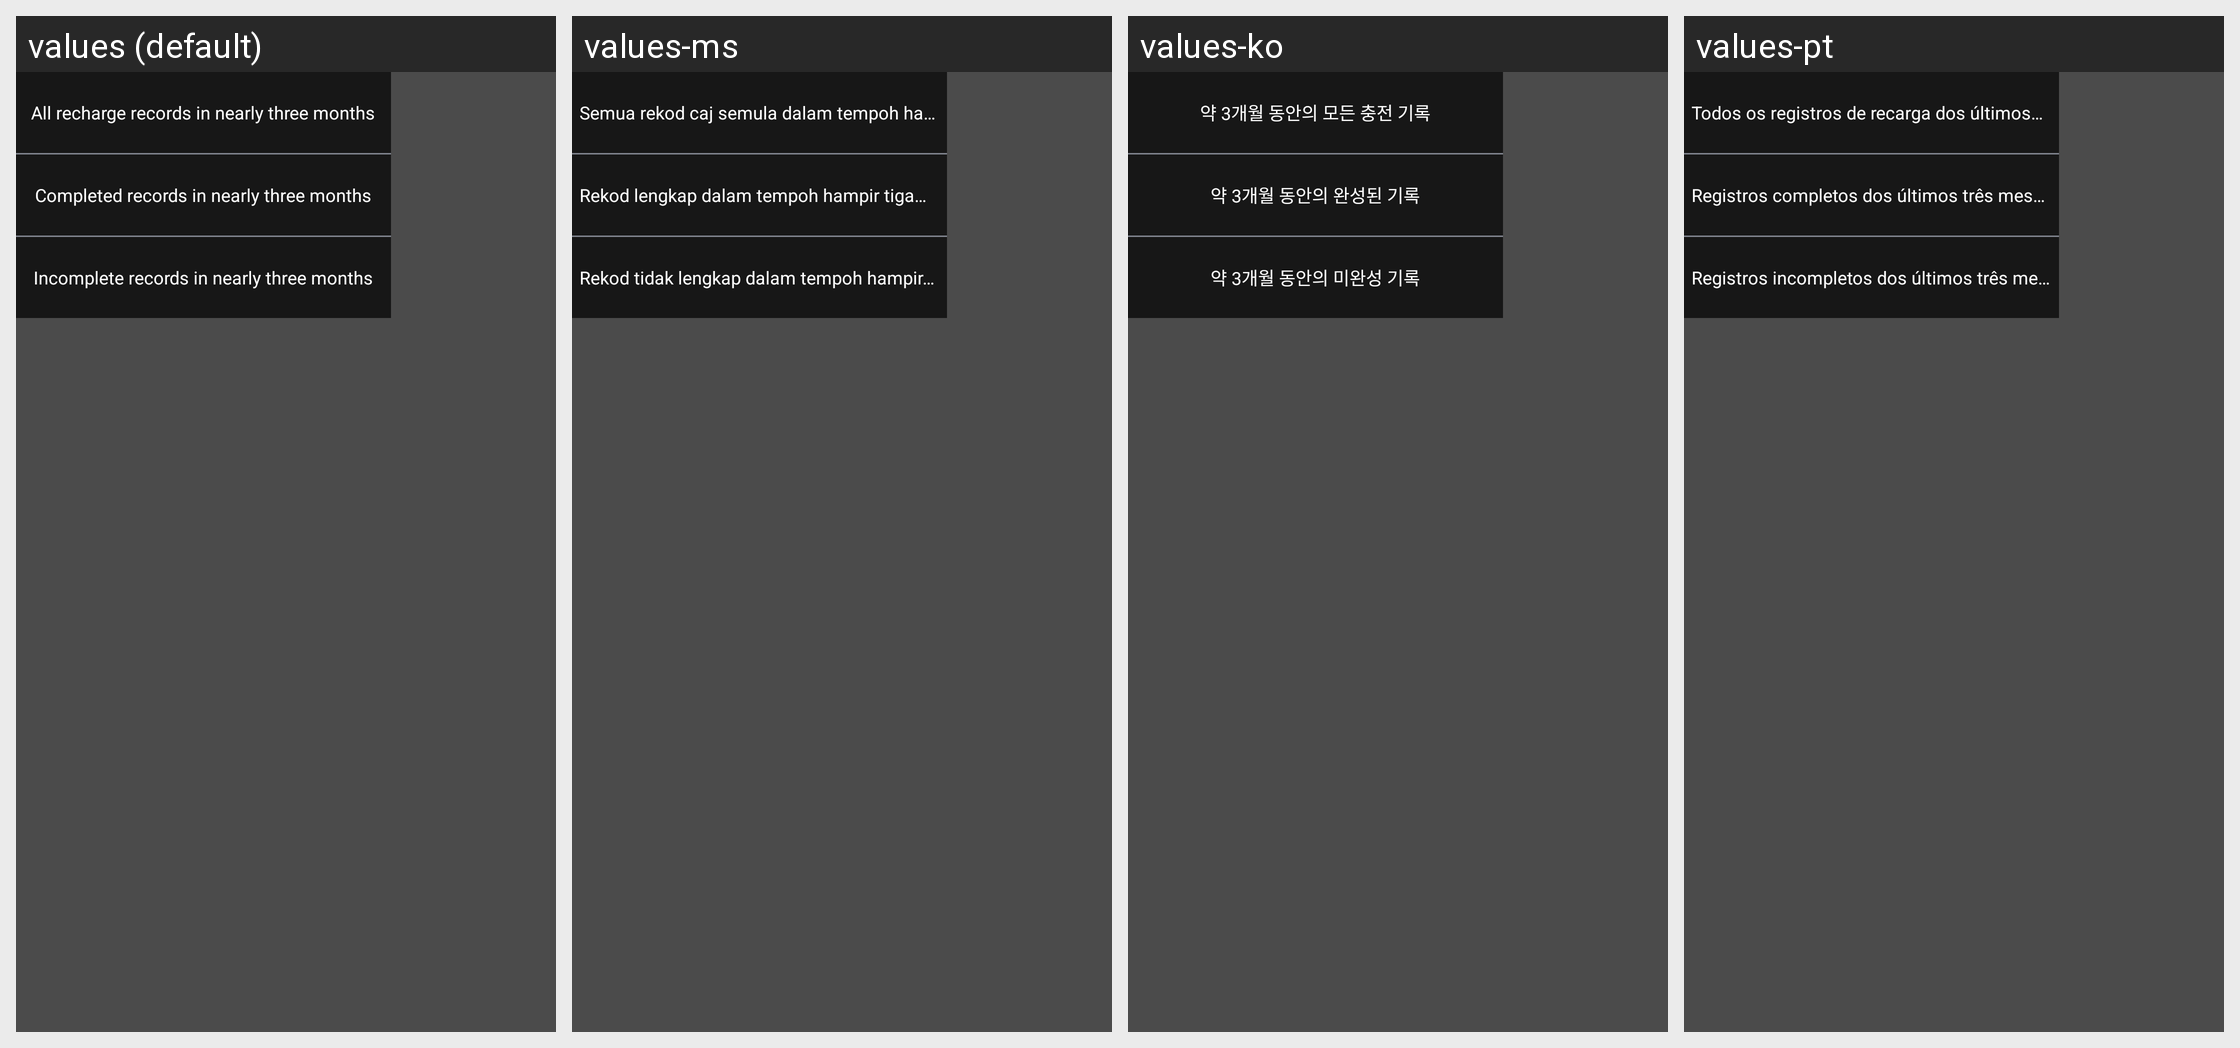

This grid shows one Android layout under several languages. Give, for every string resource on the screen, its name, the default text and each shown locale's text.
Android screen res/layout/popup_select_waller_record_time.xml rendered under 4 locales, left to right: values (default), values-ms, values-ko, values-pt. Device: Nexus 5 (rendered at 1080×1920; each locale shown at half size, 540×960, under a caption strip naming it); theme AppTheme.
Other locales in the repository, not shown: values-af, values-ar, values-bg, values-bn, values-ca, values-cs, values-da, values-de, values-el, values-en, values-en-rGB, values-es, values-fa, values-fi, values-fr, values-gu, values-hi, values-hr, values-hu, values-in, values-it, values-iw, values-ja, values-kn, values-mr, values-nb, values-nl, values-pa, values-pl, values-pt-rPT, values-ro, values-ru, values-sk, values-sr, values-sv, values-sw, values-ta, values-th, values-tl, values-tr, values-uk, values-ur, values-vi, values-zh, values-zh-rCN, values-zh-rHK, values-zh-rTW.
Strings drawn on this screen, with the default value and each locale's value (text and hints the layout hard-codes, and strings that could not be matched under every locale, appear in the picture but are not listed):

mm_wallert_record_3_month_all
  values: All recharge records in nearly three months
  values-ms: Semua rekod caj semula dalam tempoh hampir tiga bulan
  values-ko: 약 3개월 동안의 모든 충전 기록
  values-pt: Todos os registros de recarga dos últimos três meses

mm_wallert_record_3_month_finish
  values: Completed records in nearly three months
  values-ms: Rekod lengkap dalam tempoh hampir tiga bulan
  values-ko: 약 3개월 동안의 완성된 기록
  values-pt: Registros completos dos últimos três meses

mm_wallert_record_3_month_not_finish
  values: Incomplete records in nearly three months
  values-ms: Rekod tidak lengkap dalam tempoh hampir tiga bulan
  values-ko: 약 3개월 동안의 미완성 기록
  values-pt: Registros incompletos dos últimos três meses
